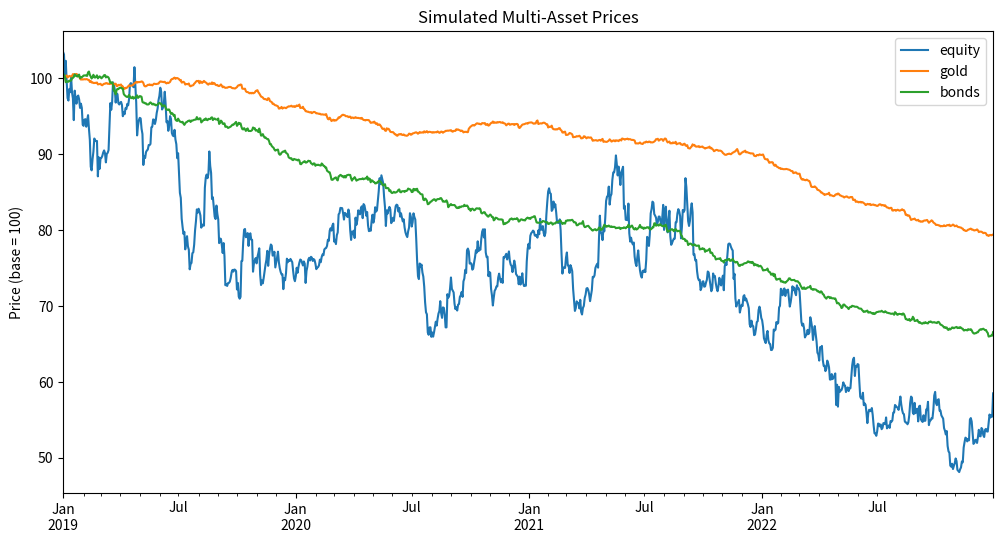

Here is the Python script that generated this plot:
import numpy as np
import pandas as pd
import matplotlib.pyplot as plt

ASSETS = ["equity", "gold", "bonds"]


def _simulate_prices(start="2019-01-01", end="2022-12-31"):
    """
    Simulate multi-asset prices with regime-switching drift and volatility.

    Returns a DataFrame indexed by business days with columns for
    equity, gold, and bonds, priced to start at 100.
    """
    np.random.seed(42)
    idx = pd.bdate_range(start=start, end=end)
    n = len(idx)

    # Fixed correlation matrix (PSD by construction)
    corr = np.array([
        [1.00, 0.08, 0.12],
        [0.08, 1.00, 0.08],
        [0.12, 0.08, 1.00],
    ])
    L = np.linalg.cholesky(corr)  # lower-triangular, corr = L @ L.T

    # Regime-specific drift and volatility
    # vol_map values are annualized; convert to daily for use in returns
    SQRT_252 = np.sqrt(252)
    regimes = np.repeat([0, 1, 2], [n // 3, n // 3, n - 2 * n // 3])
    np.random.shuffle(regimes)

    vol_map  = {0: 0.15 / SQRT_252, 1: 0.18 / SQRT_252, 2: 0.35 / SQRT_252}
    drift_map = {0: 0.0008, 1: -0.0003, 2: -0.003}
    # Asset-specific vol multipliers: equity, gold, bonds
    vol_mult = np.array([1.0, 0.08, 0.12])
    drift_vec = np.array([1.0, 0.3, 0.5])

    Z = np.random.randn(n, 3)
    rets = np.zeros((n, 3))
    for i, r in enumerate(regimes):
        sigma = vol_map[r] * vol_mult
        mu = drift_map[r] * drift_vec
        rets[i] = (Z[i] @ L.T) * sigma + mu

    prices = pd.DataFrame(rets, index=idx, columns=ASSETS)
    prices = (1 + prices).cumprod() * 100
    return prices


def run_backtest_simulated():
    """Load simulated prices, run the strategy, and display results."""
    prices = _simulate_prices()
    print("Simulated prices (first 5 rows):")
    print(prices.head())
    print(f"\nShape: {prices.shape}")
    print(f"Date range: {prices.index[0]} to {prices.index[-1]}")
    return prices


if __name__ == "__main__":
    prices = run_backtest_simulated()
    prices.plot(figsize=(12, 6), title="Simulated Multi-Asset Prices")
    plt.ylabel("Price (base = 100)")
    plt.show()
